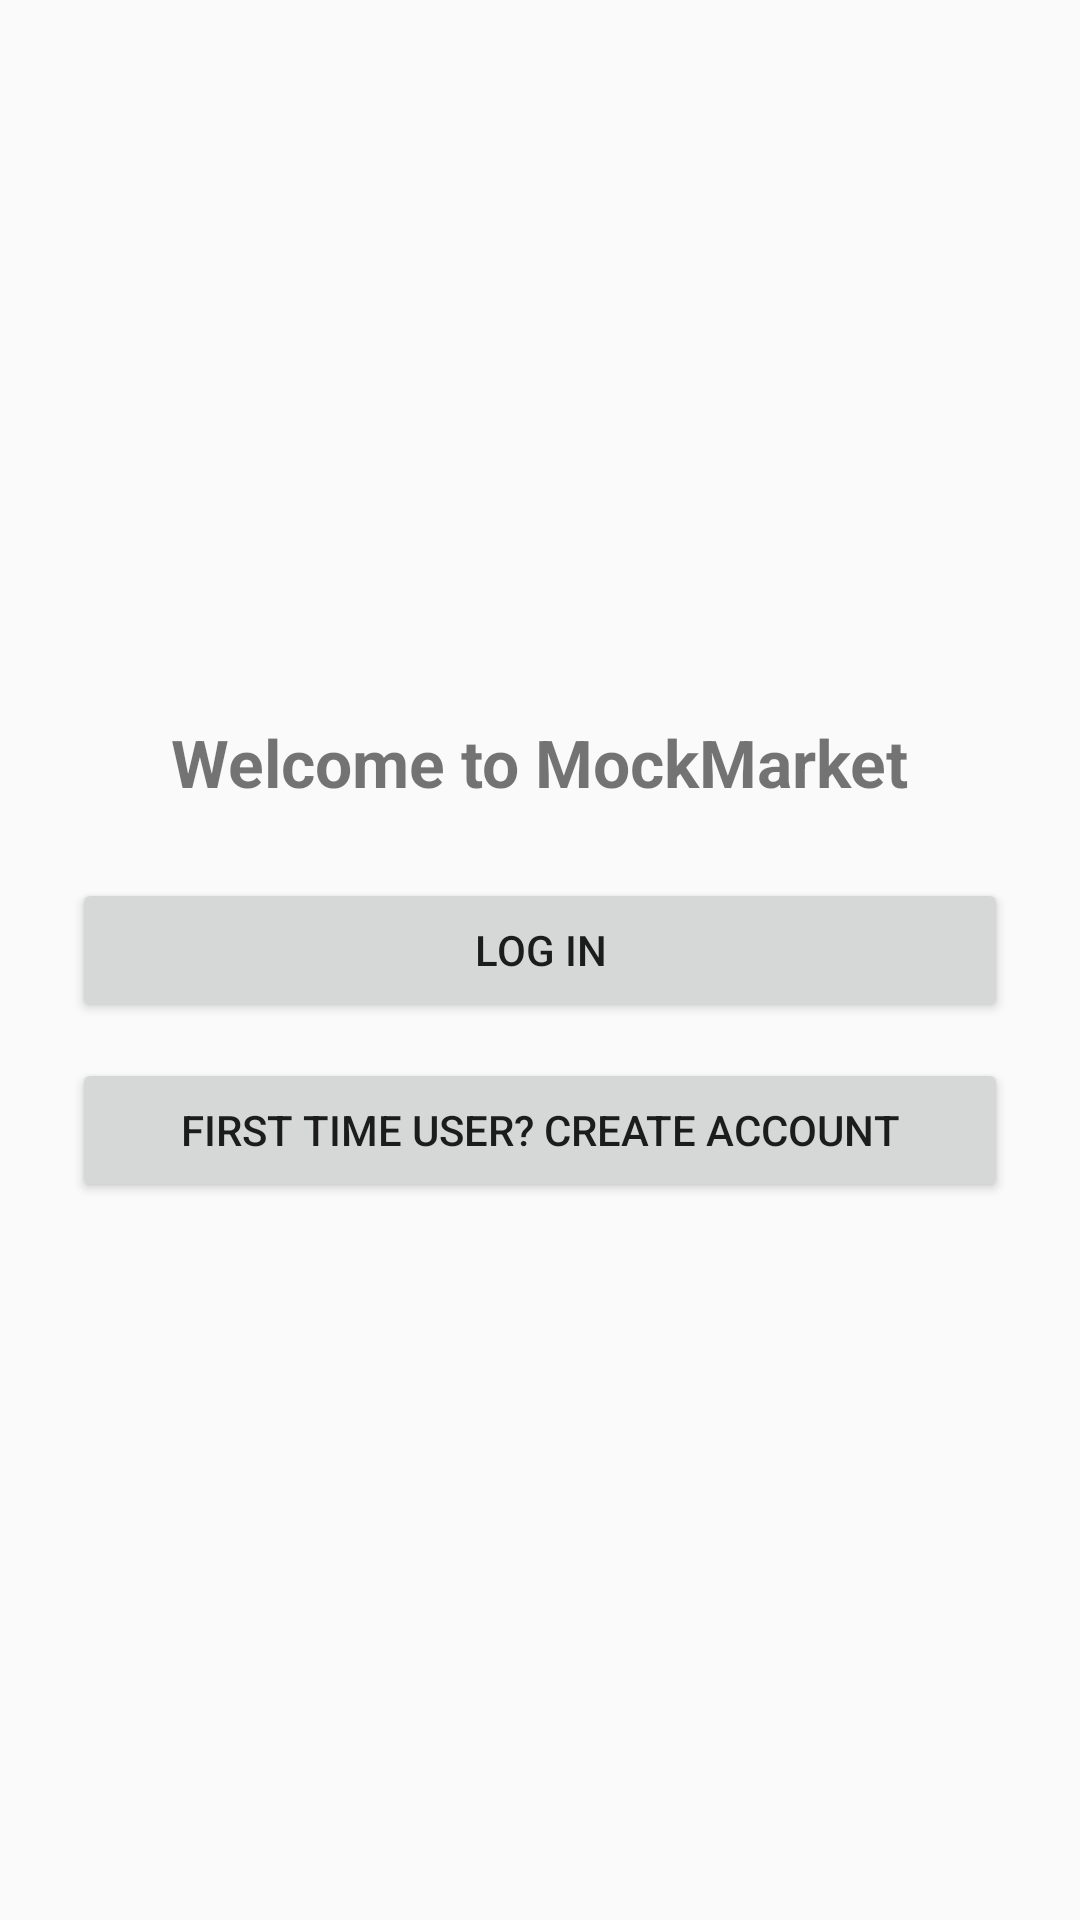

Produce the Android XML layout that renders to this screen, including the resource entries it uses.
<!-- AndroidManifest.xml: application theme Theme.MockMarket -->
<!-- res/layout/startup.xml -->
<?xml version="1.0" encoding="utf-8"?>
<LinearLayout
    xmlns:android="http://schemas.android.com/apk/res/android"
    android:orientation="vertical"
    android:padding="24dp"
    android:gravity="center"
    android:layout_width="match_parent"
    android:layout_height="match_parent">

    <TextView
        android:text="@string/welcome_message"
        android:textSize="22sp"
        android:textStyle="bold"
        android:layout_marginBottom="24dp"
        android:layout_width="wrap_content"
        android:layout_height="wrap_content"/>

    <Button
        android:id="@+id/btnLogin"
        android:text="@string/btn_login"
        android:layout_width="match_parent"
        android:layout_height="wrap_content"
        android:layout_marginBottom="12dp"/>

    <Button
        android:id="@+id/btnCreateAccount"
        android:text="@string/btn_create_account"
        android:layout_width="match_parent"
        android:layout_height="wrap_content"/>
</LinearLayout>
<!-- resources referenced by this layout -->
<resources>
  <string name="btn_create_account">First time user? Create account</string>
  <string name="btn_login">Log in</string>
  <string name="welcome_message">Welcome to MockMarket</string>
  <style name="Theme.MockMarket" parent="Theme.AppCompat.DayNight.DarkActionBar">
          <item name="colorPrimary">@color/purple_500</item>
          <item name="colorPrimaryDark">@color/purple_700</item>
          <item name="colorAccent">@color/teal_200</item>
      </style>
  <!-- not gathered from this repository: default colours our renderer supplied (Android Studio template values) -->
  <color name="purple_500">#FF6200EE</color>
  <color name="purple_700">#FF3700B3</color>
  <color name="teal_200">#FF03DAC5</color>
</resources>
